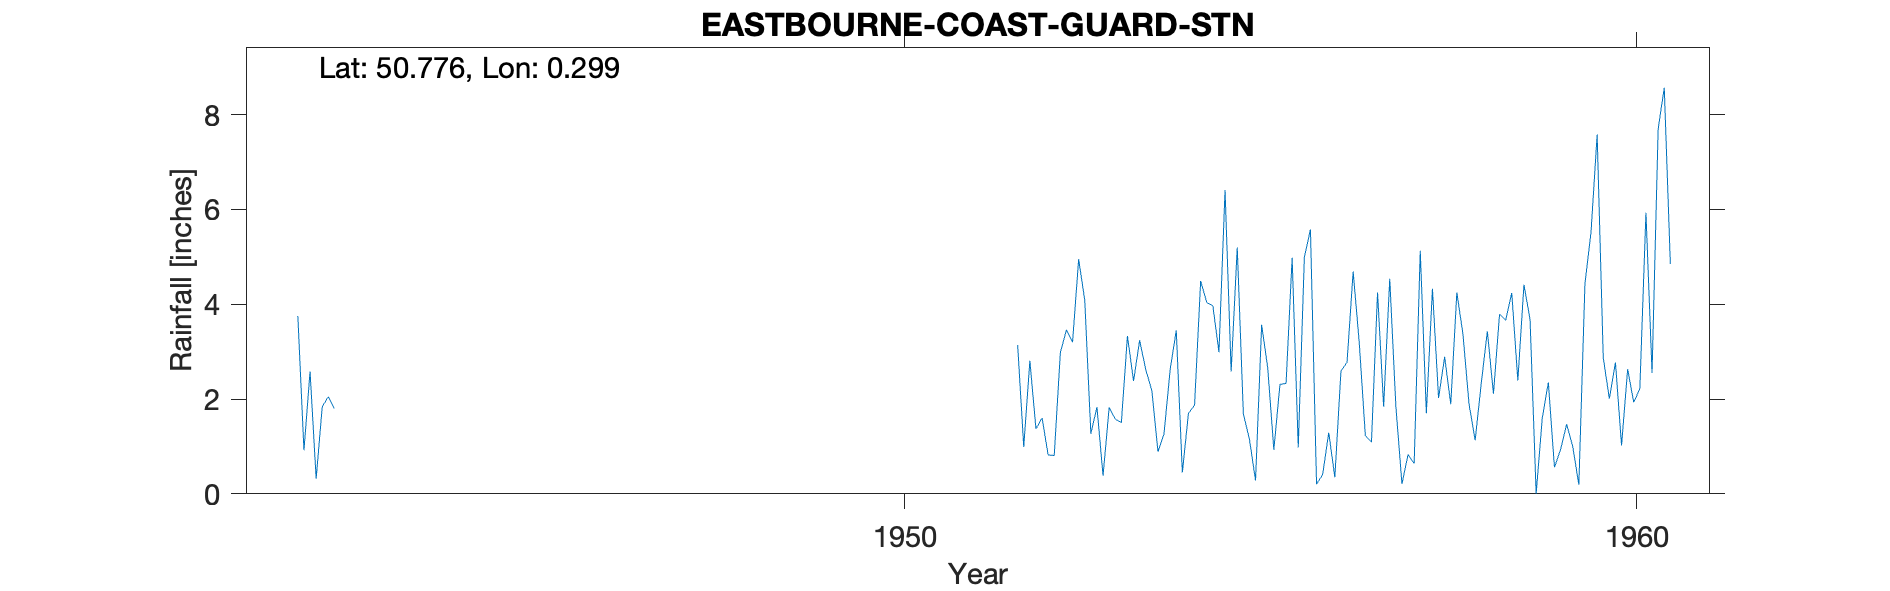

Data behind this chart, as committed beside it:
EASTBOURNE-COAST-GUARD-STN, , , , , , , , , , , , , , , , , , , , , , , 
Grid ref, TV622999, Long, 0.2992, Lat, 50.78, Elevation, 17, ft, , , , , , , , , , , , , , , 
Station no, 528/5, , , , , , , , , , , , , , , , , , , , , , 
, 1941, 1942, 1943, 1944, 1945, 1946, 1947, 1948, 1949, 1950, 1951, 1952, 1953, 1954, 1955, 1956, 1957, 1958, 1959, 1960, , , 
January, , , , , , , , , , , , 3.14, 1.27, 1.27, 5.2, 5.58, 1.84, 4.25, 3.68, 2.87, , , 
February, , , , , , , , , , , , 0.99, 1.83, 2.62, 1.69, 0.2, 4.54, 3.37, 0, 2.01, , , 
March, , 3.75, , , , , , , , , , 2.81, 0.38, 3.45, 1.15, 0.41, 1.85, 1.89, 1.6, 2.77, , , 
April, , 0.92, , , , , , , , , , 1.37, 1.82, 0.45, 0.28, 1.29, 0.21, 1.13, 2.35, 1.02, , , 
May, , 2.58, , , , , , , , , , 1.6, 1.58, 1.7, 3.57, 0.35, 0.83, 2.33, 0.56, 2.63, , , 
June, , 0.32, , , , , , , , , , 0.82, 1.5, 1.87, 2.65, 2.59, 0.64, 3.43, 0.93, 1.93, , , 
July, , 1.84, , , , , , , , , , 0.81, 3.33, 4.49, 0.93, 2.78, 5.13, 2.11, 1.47, 2.22, , , 
August, , 2.05, , , , , , , , , , 2.98, 2.38, 4.04, 2.31, 4.69, 1.7, 3.79, 1, 5.93, , , 
September, , 1.8, , , , , , , , , , 3.46, 3.24, 3.97, 2.33, 3.19, 4.33, 3.66, 0.19, 2.55, , , 
October, , , , , , , , , , , , 3.2, 2.62, 2.99, 4.98, 1.23, 2.02, 4.24, 4.43, 7.7, , , 
November, , , , , , , , , , , , 4.95, 2.18, 6.41, 0.98, 1.09, 2.89, 2.39, 5.53, 8.57, , , 
December, , , , , , , , , , , , 4.09, 0.89, 2.58, 4.99, 4.25, 1.89, 4.41, 7.58, 4.85, , , 
Total, , , , , , , , , , , , 30.22, 23.02, 35.84, 31.06, 27.65, 27.87, 37, 29.32, 45.05, , , 
